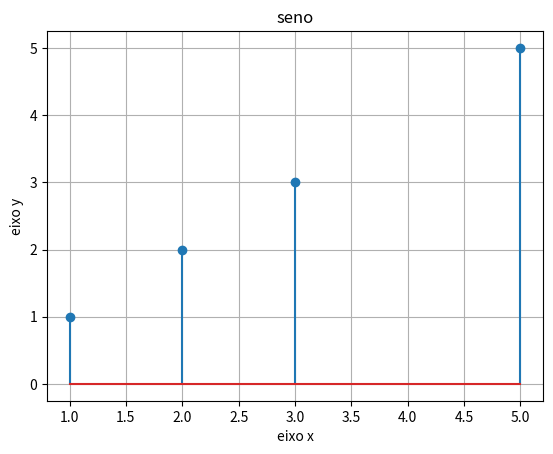

Recreate this plot in Python.
# Instroducao a plotagem de grafico


import numpy as np
import matplotlib.pyplot as plt

y = np.array([1, 2, 3, 5])
x = np.array([1, 2, 3, 5])
plt.stem(x, y)

plt.title("seno")
plt.xlabel("eixo x")
plt.ylabel("eixo y")
plt.grid(True)

plt.show()

# Fazer um grafico com dados do menor numero epsilon
# grafico com a funcao da prova